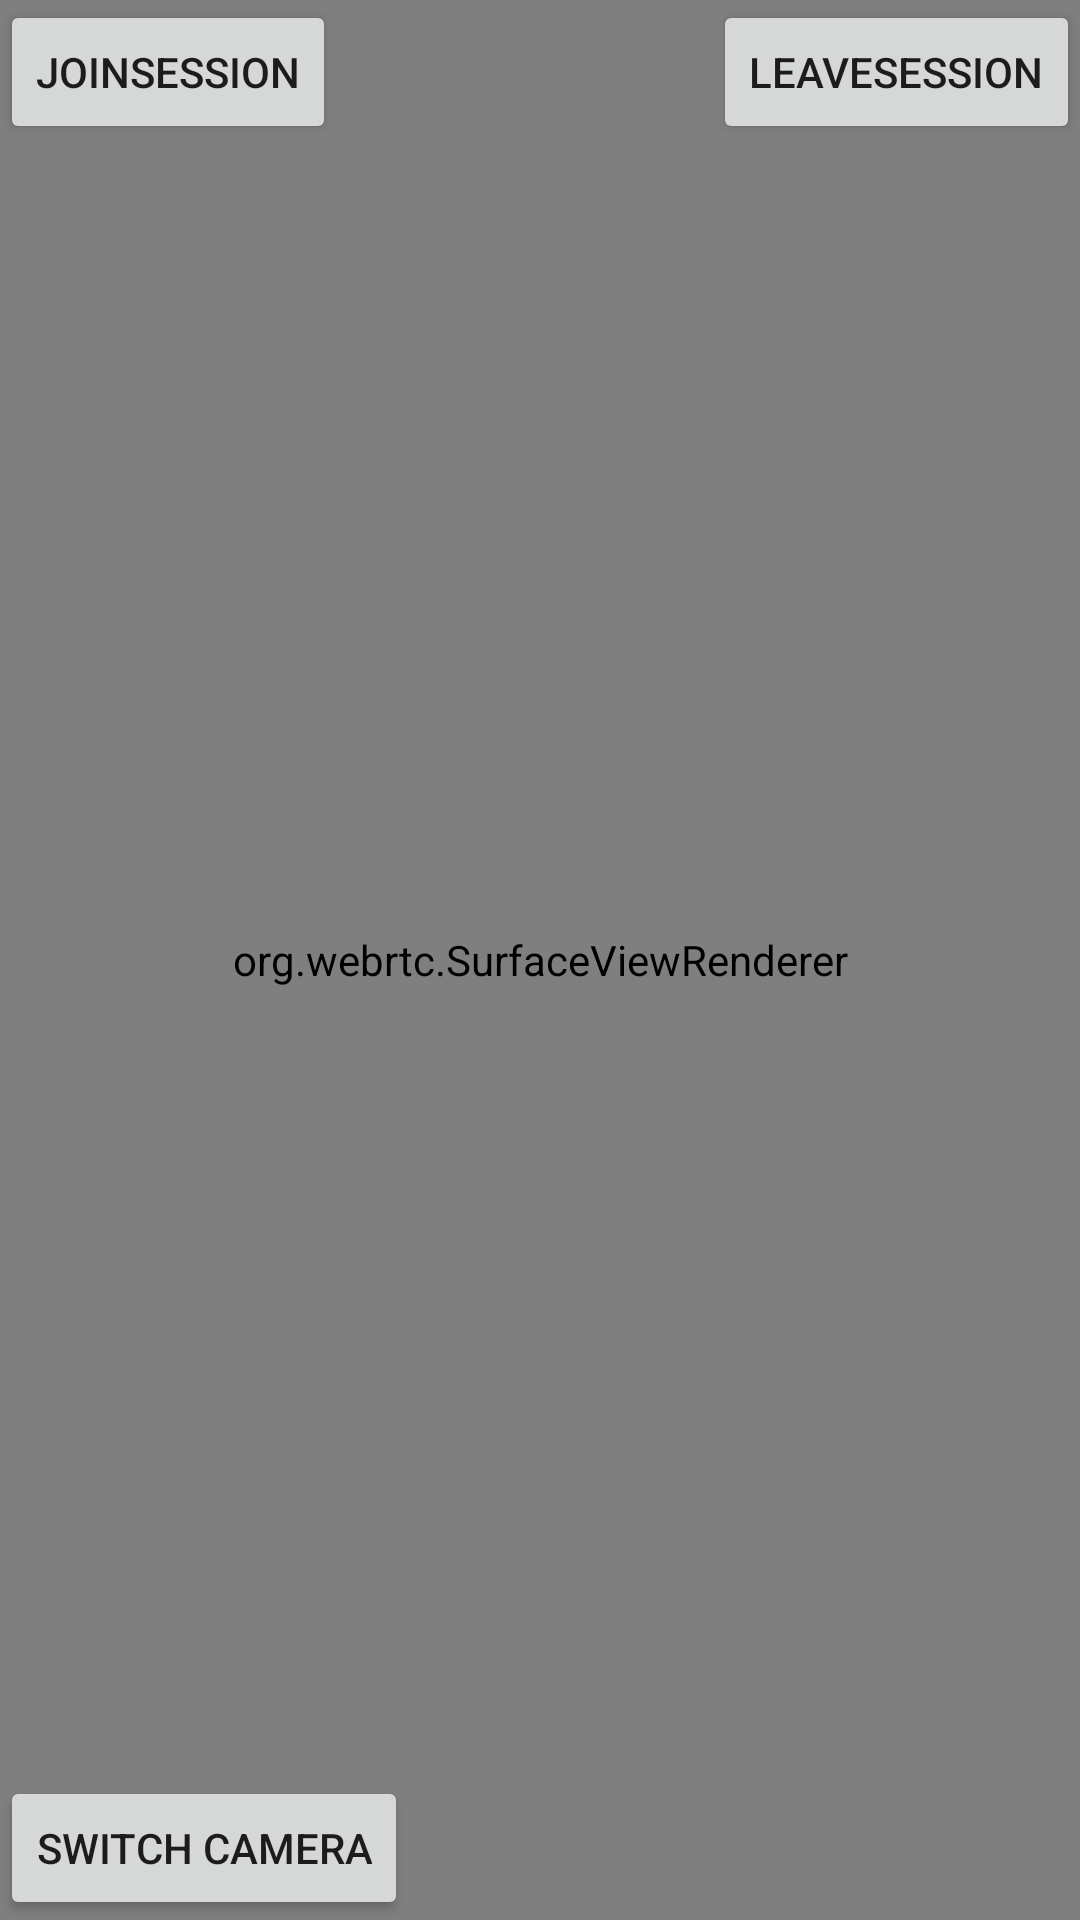

Reconstruct the res/layout file that produces this screen, plus the resources it refers to.
<!-- AndroidManifest.xml: application theme Theme.FFmpegSample -->
<!-- res/layout/activity_webrtc_call.xml -->
<?xml version="1.0" encoding="utf-8"?>
<androidx.constraintlayout.widget.ConstraintLayout xmlns:android="http://schemas.android.com/apk/res/android"
    android:layout_width="match_parent"
    android:layout_height="match_parent"
    xmlns:tools="http://schemas.android.com/tools"
    xmlns:app="http://schemas.android.com/apk/res-auto"
    tools:context=".webrtc.WebRtcCallActivity">
    <org.webrtc.SurfaceViewRenderer
        android:id="@+id/local_surface"
        android:layout_width="match_parent"
        android:layout_height="match_parent"/>

    <Button
        android:id="@+id/switchCameraBtn"
        android:layout_width="wrap_content"
        android:layout_height="wrap_content"
        android:text="switch camera"
        app:layout_constraintBottom_toBottomOf="parent"
        app:layout_constraintStart_toStartOf="parent"/>

    <Button
        android:id="@+id/joinSessionBtn"
        android:text="joinSession"
        android:layout_width="wrap_content"
        android:layout_height="wrap_content"
        app:layout_constraintStart_toStartOf="parent"
        app:layout_constraintTop_toTopOf="parent"/>

    <Button
        android:id="@+id/leaveSessionBtn"
        android:text="leaveSession"
        android:layout_width="wrap_content"
        android:layout_height="wrap_content"
        app:layout_constraintEnd_toEndOf="parent"
        app:layout_constraintTop_toTopOf="parent"/>

</androidx.constraintlayout.widget.ConstraintLayout>
<!-- resources referenced by this layout -->
<resources>
  <style name="Theme.FFmpegSample" parent="Theme.MaterialComponents.DayNight.DarkActionBar">
          
          <item name="colorPrimary">@color/purple_500</item>
          <item name="colorPrimaryVariant">@color/purple_700</item>
          <item name="colorOnPrimary">@color/white</item>
          
          <item name="colorSecondary">@color/teal_200</item>
          <item name="colorSecondaryVariant">@color/teal_700</item>
          <item name="colorOnSecondary">@color/black</item>
          
          <item name="android:statusBarColor" tools:targetApi="l">?attr/colorPrimaryVariant</item>
          
      </style>
  <!-- not gathered from this repository: default colours our renderer supplied (Android Studio template values) -->
  <color name="purple_500">#FF6200EE</color>
  <color name="purple_700">#FF3700B3</color>
  <color name="teal_200">#FF03DAC5</color>
  <color name="teal_700">#FF018786</color>
  <color name="black">#FF000000</color>
  <color name="white">#FFFFFFFF</color>
</resources>
